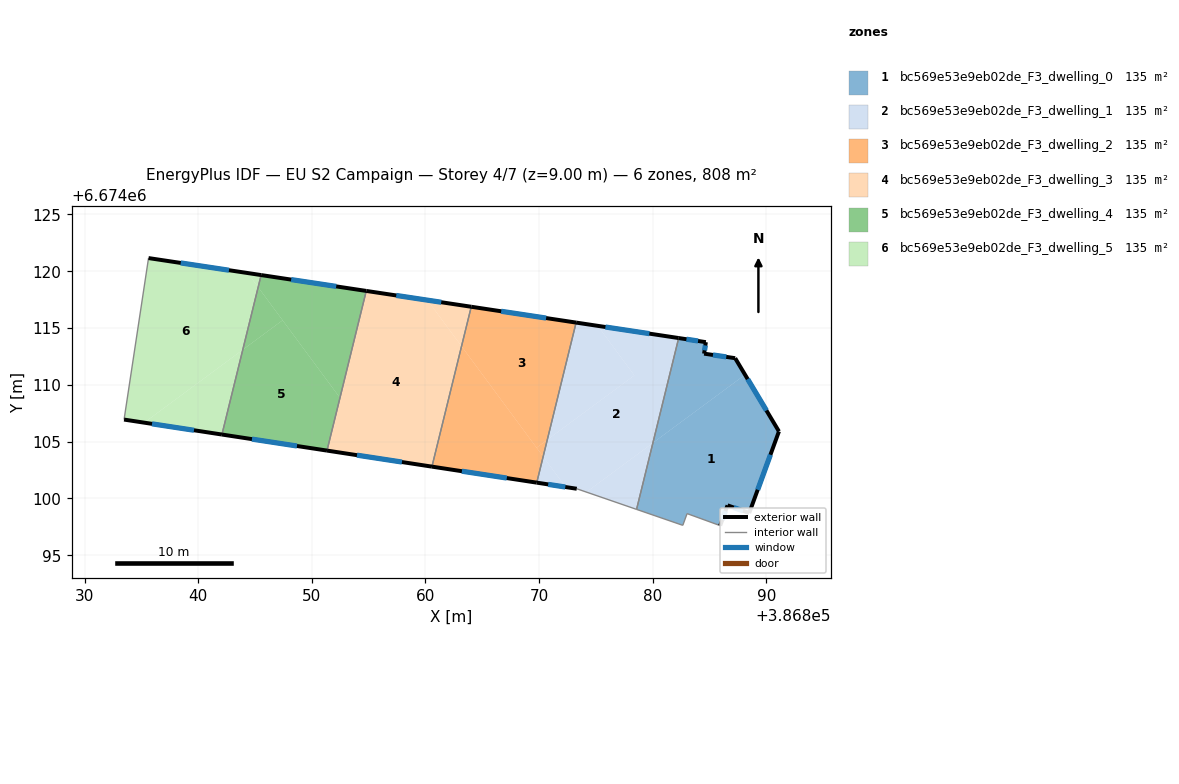
=== STOREY PLAN SPEC (per zone: floor XY polygon, exterior-wall plan segments, windows/doors) ===
zone 1: bc569e53e9eb02de_F3_dwelling_0  (134.7 m²)
  floor: (386888.13, 6674110.89) (386891.11, 6674105.90) (386888.49, 6674098.72) (386886.59, 6674099.40) (386885.94, 6674097.61) (386883.02, 6674098.67) (386882.65, 6674097.64) (386878.58, 6674099.04) (386880.02, 6674104.89)
  floor: (386887.26, 6674112.35) (386888.13, 6674110.89) (386880.02, 6674104.89) (386882.28, 6674114.12) (386884.68, 6674113.76) (386884.52, 6674112.75)
  exterior wall: (386888.49, 6674098.72) – (386891.11, 6674105.90)  [7.6 m]
    window: (386889.24, 6674100.77) – (386890.36, 6674103.85)  [4.2 m²]
  exterior wall: (386886.59, 6674099.40) – (386888.49, 6674098.72)  [2.0 m]
    window: (386887.13, 6674099.20) – (386887.95, 6674098.91)  [1.1 m²]
  exterior wall: (386885.94, 6674097.61) – (386886.59, 6674099.40)  [1.9 m]
    window: (386886.12, 6674098.12) – (386886.40, 6674098.89)  [1.0 m²]
  exterior wall: (386884.68, 6674113.76) – (386882.28, 6674114.12)  [2.4 m]
    window: (386883.99, 6674113.86) – (386882.97, 6674114.02)  [1.3 m²]
  exterior wall: (386884.52, 6674112.75) – (386884.68, 6674113.76)  [1.0 m]
    window: (386884.57, 6674113.04) – (386884.63, 6674113.47)  [0.6 m²]
  exterior wall: (386887.26, 6674112.35) – (386884.52, 6674112.75)  [2.8 m]
    window: (386886.47, 6674112.46) – (386885.30, 6674112.63)  [1.5 m²]
  exterior wall: (386891.11, 6674105.90) – (386887.26, 6674112.35)  [7.5 m]
    window: (386890.01, 6674107.74) – (386888.36, 6674110.51)  [4.1 m²]
  interior walls: 4
zone 2: bc569e53e9eb02de_F3_dwelling_1  (134.7 m²)
  floor: (386882.28, 6674114.12) (386880.02, 6674104.89) (386874.16, 6674100.56) (386873.31, 6674100.86) (386872.34, 6674101.00) (386870.36, 6674103.69) (386870.72, 6674105.16) (386878.39, 6674110.83) (386875.16, 6674115.19)
  floor: (386880.02, 6674104.89) (386878.58, 6674099.04) (386874.16, 6674100.56)
  floor: (386875.16, 6674115.19) (386878.39, 6674110.83) (386870.72, 6674105.16) (386873.26, 6674115.48)
  floor: (386870.36, 6674103.69) (386872.34, 6674101.00) (386869.80, 6674101.39)
  exterior wall: (386882.28, 6674114.12) – (386873.26, 6674115.48)  [9.1 m]
    window: (386879.71, 6674114.51) – (386875.84, 6674115.09)  [5.0 m²]
  exterior wall: (386869.79, 6674101.39) – (386873.31, 6674100.86)  [3.6 m]
    window: (386870.80, 6674101.24) – (386872.31, 6674101.01)  [2.0 m²]
  interior walls: 3
zone 3: bc569e53e9eb02de_F3_dwelling_2  (134.7 m²)
  floor: (386873.26, 6674115.48) (386870.72, 6674105.16) (386869.78, 6674104.47) (386863.18, 6674113.40) (386864.03, 6674116.87)
  floor: (386863.18, 6674113.40) (386870.36, 6674103.69) (386869.80, 6674101.39) (386860.57, 6674102.80)
  floor: (386870.72, 6674105.16) (386870.36, 6674103.69) (386869.78, 6674104.47)
  exterior wall: (386873.26, 6674115.48) – (386864.03, 6674116.87)  [9.3 m]
    window: (386870.62, 6674115.88) – (386866.67, 6674116.47)  [5.1 m²]
  exterior wall: (386860.57, 6674102.80) – (386869.79, 6674101.39)  [9.3 m]
    window: (386863.21, 6674102.40) – (386867.16, 6674101.80)  [5.1 m²]
  interior walls: 2
zone 4: bc569e53e9eb02de_F3_dwelling_3  (134.7 m²)
  floor: (386864.03, 6674116.87) (386863.18, 6674113.40) (386860.17, 6674117.45)
  floor: (386860.17, 6674117.45) (386863.18, 6674113.40) (386860.57, 6674102.80) (386851.34, 6674104.21) (386854.79, 6674118.27)
  exterior wall: (386864.03, 6674116.87) – (386854.79, 6674118.27)  [9.3 m]
    window: (386861.39, 6674117.27) – (386857.43, 6674117.87)  [5.1 m²]
  exterior wall: (386851.34, 6674104.21) – (386860.57, 6674102.80)  [9.3 m]
    window: (386853.97, 6674103.81) – (386857.93, 6674103.21)  [5.1 m²]
  interior walls: 2
zone 5: bc569e53e9eb02de_F3_dwelling_4  (134.7 m²)
  floor: (386847.43, 6674115.68) (386852.48, 6674108.86) (386851.34, 6674104.22) (386842.09, 6674105.63) (386843.92, 6674113.09)
  floor: (386845.28, 6674118.59) (386847.43, 6674115.68) (386843.92, 6674113.09)
  floor: (386854.79, 6674118.27) (386852.48, 6674108.86) (386845.28, 6674118.59) (386845.54, 6674119.66)
  exterior wall: (386854.79, 6674118.27) – (386845.54, 6674119.66)  [9.4 m]
    window: (386852.15, 6674118.66) – (386848.18, 6674119.26)  [5.2 m²]
  exterior wall: (386842.09, 6674105.63) – (386851.34, 6674104.21)  [9.4 m]
    window: (386844.73, 6674105.22) – (386848.69, 6674104.62)  [5.2 m²]
  interior walls: 2
zone 6: bc569e53e9eb02de_F3_dwelling_5  (134.7 m²)
  floor: (386844.35, 6674119.84) (386845.28, 6674118.59) (386843.92, 6674113.09) (386835.25, 6674106.67) (386833.48, 6674106.94) (386835.63, 6674121.16)
  floor: (386843.92, 6674113.09) (386842.09, 6674105.63) (386835.25, 6674106.67)
  floor: (386845.54, 6674119.66) (386845.28, 6674118.59) (386844.35, 6674119.84)
  exterior wall: (386845.54, 6674119.66) – (386835.63, 6674121.16)  [10.0 m]
    window: (386842.71, 6674120.09) – (386838.46, 6674120.73)  [5.5 m²]
  exterior wall: (386833.48, 6674106.94) – (386842.09, 6674105.63)  [8.7 m]
    window: (386835.94, 6674106.57) – (386839.63, 6674106.00)  [4.8 m²]
  interior walls: 2

=== DERIVED (storey summary) ===
Building: EU S2 Campaign
Storey: 4 of 7  (floor level z = 9.00 m)
Storey gross floor area: 808.4 m²
Zones on this storey: 6
  - bc569e53e9eb02de_F3_dwelling_0: floor 134.7 m²; exterior wall 25.3 m (75.9 m²); 7 window(s) 13.9 m²; WWR 18.4%
  - bc569e53e9eb02de_F3_dwelling_1: floor 134.7 m²; exterior wall 12.7 m (38.1 m²); 2 window(s) 7.0 m²; WWR 18.4%
  - bc569e53e9eb02de_F3_dwelling_2: floor 134.7 m²; exterior wall 18.7 m (56.0 m²); 2 window(s) 10.3 m²; WWR 18.4%
  - bc569e53e9eb02de_F3_dwelling_3: floor 134.7 m²; exterior wall 18.7 m (56.1 m²); 2 window(s) 10.3 m²; WWR 18.4%
  - bc569e53e9eb02de_F3_dwelling_4: floor 134.7 m²; exterior wall 18.7 m (56.1 m²); 2 window(s) 10.3 m²; WWR 18.4%
  - bc569e53e9eb02de_F3_dwelling_5: floor 134.7 m²; exterior wall 18.7 m (56.2 m²); 2 window(s) 10.3 m²; WWR 18.4%
Zone adjacency (shared interzone walls):
  - bc569e53e9eb02de_F3_dwelling_0 ↔ bc569e53e9eb02de_F3_dwelling_1
  - bc569e53e9eb02de_F3_dwelling_1 ↔ bc569e53e9eb02de_F3_dwelling_2
  - bc569e53e9eb02de_F3_dwelling_2 ↔ bc569e53e9eb02de_F3_dwelling_3
  - bc569e53e9eb02de_F3_dwelling_3 ↔ bc569e53e9eb02de_F3_dwelling_4
  - bc569e53e9eb02de_F3_dwelling_4 ↔ bc569e53e9eb02de_F3_dwelling_5